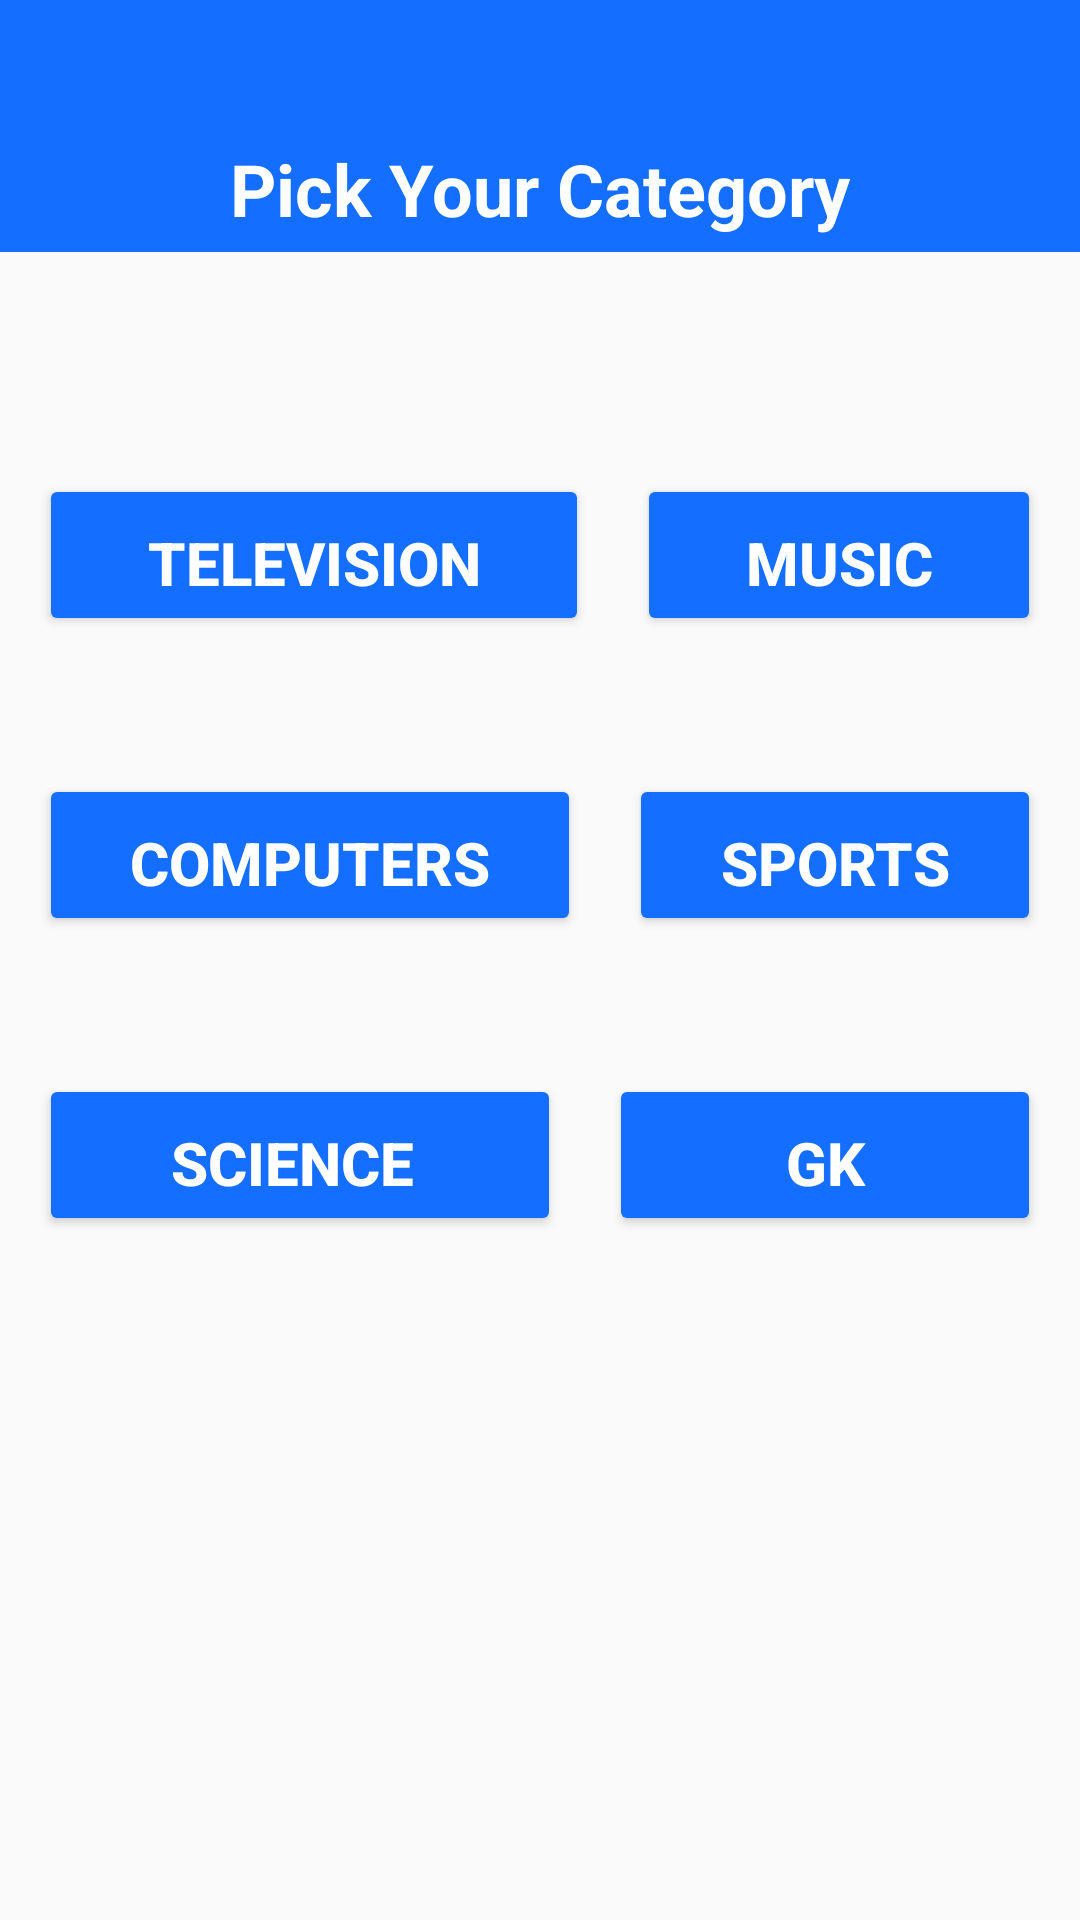

The Android layout XML behind this screen, and the referenced resources:
<!-- AndroidManifest.xml: application theme AppTheme -->
<!-- res/layout/activity_category.xml -->
<?xml version="1.0" encoding="utf-8"?>
<RelativeLayout xmlns:android="http://schemas.android.com/apk/res/android"
    xmlns:app="http://schemas.android.com/apk/res-auto"
    xmlns:tools="http://schemas.android.com/tools"
    android:layout_width="match_parent"
    android:orientation="vertical"
    android:padding="0dp"
    android:layout_height="match_parent"
    tools:context=".CategoryActivity">

    <LinearLayout
        android:layout_width="350dp"
        android:layout_height="70dp"
        android:layout_alignParentTop="true"
        android:layout_centerHorizontal="true"
        android:layout_marginTop="150dp"
        android:gravity="center"
        android:orientation="horizontal">

        <Button
            android:id="@+id/television"
            android:layout_width="wrap_content"
            android:layout_height="wrap_content"
            android:layout_margin="8dp"
            android:layout_weight="1"
            android:backgroundTint="#146eff"
            android:onClick="openTele"
            android:padding="16dp"
            android:text="Television"
            android:textColor="#fff"
            android:textSize="20sp"
            android:textStyle="bold" />

        <Button
            android:id="@+id/music"
            android:layout_width="wrap_content"
            android:layout_height="wrap_content"
            android:layout_margin="8dp"
            android:layout_marginLeft="50dp"
            android:layout_weight="1"
            android:backgroundTint="#146eff"
            android:onClick="openMusic"
            android:padding="16dp"
            android:text="Music"
            android:textColor="#fff"
            android:textSize="20sp"
            android:textStyle="bold" />

    </LinearLayout>

    <LinearLayout
        android:layout_width="350dp"
        android:layout_height="70dp"
        android:layout_alignParentTop="true"
        android:layout_centerHorizontal="true"
        android:layout_marginTop="250dp"
        android:gravity="center"
        android:orientation="horizontal">

        <Button
            android:id="@+id/computers"
            android:layout_width="wrap_content"
            android:layout_height="wrap_content"
            android:layout_margin="8dp"
            android:layout_weight="1"
            android:backgroundTint="#146eff"
            android:onClick="openComputers"
            android:padding="16dp"
            android:text="Computers"
            android:textColor="#fff"
            android:textSize="20sp"
            android:textStyle="bold" />

        <Button
            android:id="@+id/sports"
            android:layout_width="wrap_content"
            android:layout_height="wrap_content"
            android:layout_margin="8dp"
            android:layout_marginLeft="50dp"
            android:layout_weight="1"
            android:backgroundTint="#146eff"
            android:onClick="openSports"
            android:padding="16dp"
            android:text="Sports"
            android:textColor="#fff"
            android:textSize="20sp"
            android:textStyle="bold" />

    </LinearLayout>

    <LinearLayout
        android:layout_width="350dp"
        android:layout_height="70dp"
        android:layout_alignParentTop="true"
        android:layout_centerHorizontal="true"
        android:layout_marginTop="350dp"
        android:gravity="center"
        android:orientation="horizontal">

        <Button
            android:id="@+id/vehicles"
            android:layout_width="wrap_content"
            android:layout_height="wrap_content"
            android:layout_margin="8dp"
            android:layout_weight="1"
            android:backgroundTint="#146eff"
            android:onClick="openScience"
            android:padding="16dp"
            android:text="Science "
            android:textColor="#fff"
            android:textSize="20sp"
            android:textStyle="bold" />

        <Button
            android:id="@+id/gk"
            android:layout_width="wrap_content"
            android:layout_height="wrap_content"
            android:layout_margin="8dp"
            android:layout_marginLeft="50dp"
            android:layout_weight="1"
            android:backgroundTint="#146eff"
            android:onClick="openGk"
            android:padding="16dp"
            android:text="GK"
            android:textColor="#fff"
            android:textSize="20sp"
            android:textStyle="bold" />
    </LinearLayout>

    <TextView
        android:id="@+id/text"
        android:layout_width="match_parent"
        android:layout_height="42dp"
        android:layout_alignParentTop="true"
        android:layout_centerHorizontal="true"
        android:background="#146eff"
        android:gravity="center"
        android:textAlignment="center"
        android:textColor="@android:color/background_light"
        android:textSize="24dp"
        android:textStyle="bold" />

    <TextView
        android:id="@+id/textview"
        android:layout_width="match_parent"
        android:layout_height="42dp"
        android:layout_alignParentStart="true"
        android:layout_below="@+id/text"
        android:background="#146eff"
        android:gravity="center"
        android:text="Pick Your Category"
        android:textAlignment="center"
        android:textColor="@android:color/background_light"
        android:textSize="24dp"
        android:textStyle="bold" />


</RelativeLayout>
<!-- resources referenced by this layout -->
<resources>
  <style name="AppTheme" parent="Theme.AppCompat.Light.NoActionBar">
          
          <item name="colorPrimary">@color/colorPrimary</item>
          <item name="colorPrimaryDark">@color/colorPrimaryDark</item>
          <item name="colorAccent">@color/colorAccent</item>
  
      </style>
  <color name="colorPrimary">#3F51B5</color>
  <color name="colorPrimaryDark">#303F9F</color>
  <color name="colorAccent">#FF4081</color>
</resources>
